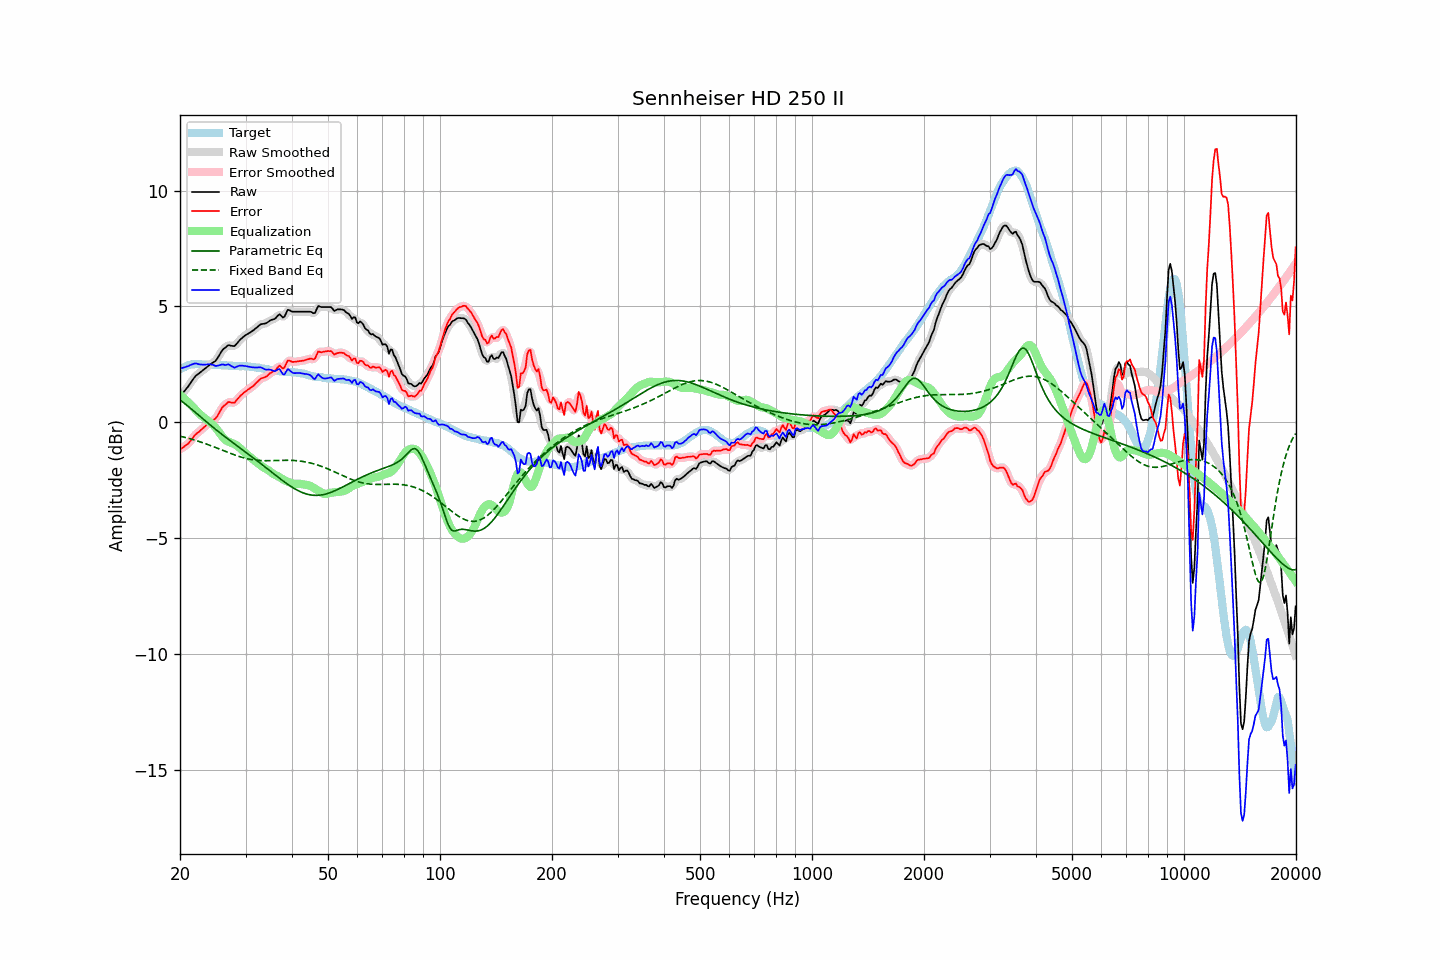

Data behind this chart, as committed beside it:
frequency, raw, error, smoothed, error_smoothed, equalization, parametric_eq, fixed_band_eq, equalized_raw, equalized_smoothed, target
20.00, 1.13, -1.16, 1.14, -1.16, 1.19, 0.97, -0.59, 2.32, 2.32, 2.29
20.20, 1.21, -1.12, 1.21, -1.12, 1.13, 0.92, -0.61, 2.34, 2.34, 2.33
20.40, 1.30, -1.08, 1.29, -1.07, 1.07, 0.87, -0.62, 2.36, 2.36, 2.37
20.61, 1.37, -1.02, 1.38, -1.02, 1.01, 0.81, -0.64, 2.38, 2.38, 2.39
20.81, 1.47, -0.97, 1.46, -0.97, 0.94, 0.76, -0.66, 2.41, 2.40, 2.43
21.02, 1.54, -0.93, 1.55, -0.91, 0.88, 0.70, -0.68, 2.43, 2.43, 2.47
21.23, 1.64, -0.84, 1.64, -0.84, 0.81, 0.64, -0.70, 2.46, 2.46, 2.48
21.44, 1.75, -0.75, 1.74, -0.75, 0.75, 0.59, -0.72, 2.49, 2.49, 2.50
21.66, 1.84, -0.67, 1.85, -0.66, 0.67, 0.53, -0.74, 2.51, 2.52, 2.51
21.87, 1.95, -0.56, 1.94, -0.57, 0.60, 0.47, -0.76, 2.54, 2.54, 2.51
22.09, 2.03, -0.49, 2.02, -0.50, 0.52, 0.41, -0.78, 2.55, 2.54, 2.52
22.31, 2.08, -0.44, 2.08, -0.44, 0.45, 0.35, -0.80, 2.52, 2.53, 2.52
22.54, 2.12, -0.40, 2.13, -0.39, 0.38, 0.29, -0.82, 2.50, 2.51, 2.52
22.76, 2.18, -0.32, 2.18, -0.33, 0.32, 0.23, -0.85, 2.50, 2.50, 2.51
22.99, 2.23, -0.26, 2.24, -0.27, 0.26, 0.17, -0.87, 2.49, 2.49, 2.50
23.22, 2.29, -0.20, 2.29, -0.20, 0.20, 0.11, -0.89, 2.49, 2.49, 2.50
23.45, 2.34, -0.14, 2.35, -0.14, 0.15, 0.05, -0.92, 2.49, 2.50, 2.49
23.69, 2.40, -0.08, 2.41, -0.08, 0.10, -0.01, -0.94, 2.50, 2.50, 2.49
23.92, 2.47, -0.02, 2.46, -0.03, 0.05, -0.06, -0.97, 2.51, 2.51, 2.49
24.16, 2.51, 0.02, 2.51, 0.02, -0.01, -0.12, -1.00, 2.51, 2.51, 2.50
24.40, 2.56, 0.06, 2.56, 0.06, -0.07, -0.18, -1.02, 2.49, 2.49, 2.50
24.65, 2.60, 0.12, 2.60, 0.11, -0.13, -0.23, -1.05, 2.47, 2.46, 2.49
24.89, 2.65, 0.16, 2.66, 0.17, -0.21, -0.29, -1.08, 2.44, 2.45, 2.48
25.14, 2.74, 0.25, 2.74, 0.26, -0.30, -0.35, -1.10, 2.44, 2.44, 2.48
25.39, 2.85, 0.36, 2.85, 0.37, -0.39, -0.40, -1.13, 2.46, 2.46, 2.48
25.65, 2.96, 0.49, 2.97, 0.49, -0.49, -0.45, -1.16, 2.48, 2.48, 2.47
25.91, 3.08, 0.62, 3.07, 0.61, -0.58, -0.51, -1.19, 2.50, 2.49, 2.46
26.16, 3.17, 0.70, 3.16, 0.69, -0.67, -0.56, -1.21, 2.50, 2.49, 2.46
26.43, 3.21, 0.75, 3.23, 0.77, -0.74, -0.62, -1.24, 2.48, 2.49, 2.46
26.69, 3.27, 0.81, 3.28, 0.82, -0.79, -0.67, -1.27, 2.49, 2.49, 2.46
26.96, 3.33, 0.88, 3.31, 0.86, -0.83, -0.72, -1.30, 2.51, 2.49, 2.45
27.23, 3.32, 0.87, 3.32, 0.87, -0.85, -0.77, -1.32, 2.47, 2.47, 2.45
27.50, 3.30, 0.86, 3.31, 0.86, -0.88, -0.82, -1.35, 2.43, 2.43, 2.45
27.77, 3.29, 0.86, 3.29, 0.85, -0.90, -0.88, -1.38, 2.39, 2.39, 2.44
28.05, 3.29, 0.86, 3.32, 0.88, -0.94, -0.93, -1.40, 2.36, 2.38, 2.44
28.33, 3.38, 0.95, 3.37, 0.94, -0.98, -0.98, -1.43, 2.40, 2.39, 2.43
28.62, 3.45, 1.03, 3.45, 1.02, -1.03, -1.03, -1.45, 2.43, 2.42, 2.43
28.90, 3.53, 1.11, 3.53, 1.11, -1.09, -1.08, -1.47, 2.45, 2.45, 2.42
29.19, 3.60, 1.18, 3.60, 1.18, -1.15, -1.13, -1.49, 2.45, 2.45, 2.42
29.48, 3.67, 1.23, 3.67, 1.24, -1.22, -1.18, -1.51, 2.45, 2.45, 2.43
29.78, 3.72, 1.30, 3.72, 1.30, -1.29, -1.24, -1.53, 2.44, 2.44, 2.42
30.08, 3.77, 1.34, 3.77, 1.35, -1.34, -1.29, -1.55, 2.43, 2.43, 2.43
30.38, 3.81, 1.40, 3.81, 1.40, -1.40, -1.34, -1.57, 2.42, 2.42, 2.41
30.68, 3.85, 1.45, 3.85, 1.45, -1.45, -1.39, -1.58, 2.40, 2.40, 2.41
30.99, 3.89, 1.50, 3.90, 1.49, -1.51, -1.44, -1.59, 2.39, 2.39, 2.40
31.30, 3.94, 1.55, 3.94, 1.55, -1.56, -1.49, -1.60, 2.38, 2.38, 2.40
31.61, 3.99, 1.60, 4.00, 1.61, -1.62, -1.55, -1.61, 2.37, 2.37, 2.40
31.93, 4.05, 1.68, 4.05, 1.67, -1.68, -1.60, -1.62, 2.37, 2.37, 2.37
32.24, 4.11, 1.74, 4.11, 1.74, -1.74, -1.65, -1.63, 2.37, 2.37, 2.36
32.57, 4.16, 1.80, 4.17, 1.81, -1.79, -1.71, -1.64, 2.37, 2.38, 2.36
32.89, 4.22, 1.88, 4.21, 1.87, -1.84, -1.76, -1.64, 2.38, 2.37, 2.35
33.22, 4.24, 1.92, 4.24, 1.91, -1.89, -1.81, -1.64, 2.35, 2.35, 2.33
33.55, 4.25, 1.93, 4.26, 1.93, -1.94, -1.87, -1.65, 2.32, 2.32, 2.33
33.89, 4.26, 1.96, 4.27, 1.96, -1.98, -1.92, -1.65, 2.29, 2.29, 2.31
34.23, 4.29, 1.99, 4.30, 2.00, -2.02, -1.98, -1.65, 2.28, 2.28, 2.30
34.57, 4.34, 2.06, 4.34, 2.06, -2.06, -2.03, -1.65, 2.28, 2.28, 2.28
34.92, 4.39, 2.12, 4.39, 2.11, -2.11, -2.09, -1.65, 2.28, 2.27, 2.27
35.27, 4.42, 2.16, 4.42, 2.16, -2.17, -2.14, -1.64, 2.26, 2.25, 2.27
35.62, 4.44, 2.20, 4.44, 2.19, -2.22, -2.19, -1.64, 2.23, 2.23, 2.25
35.97, 4.47, 2.23, 4.48, 2.24, -2.25, -2.25, -1.64, 2.21, 2.23, 2.23
... 635 more rows
